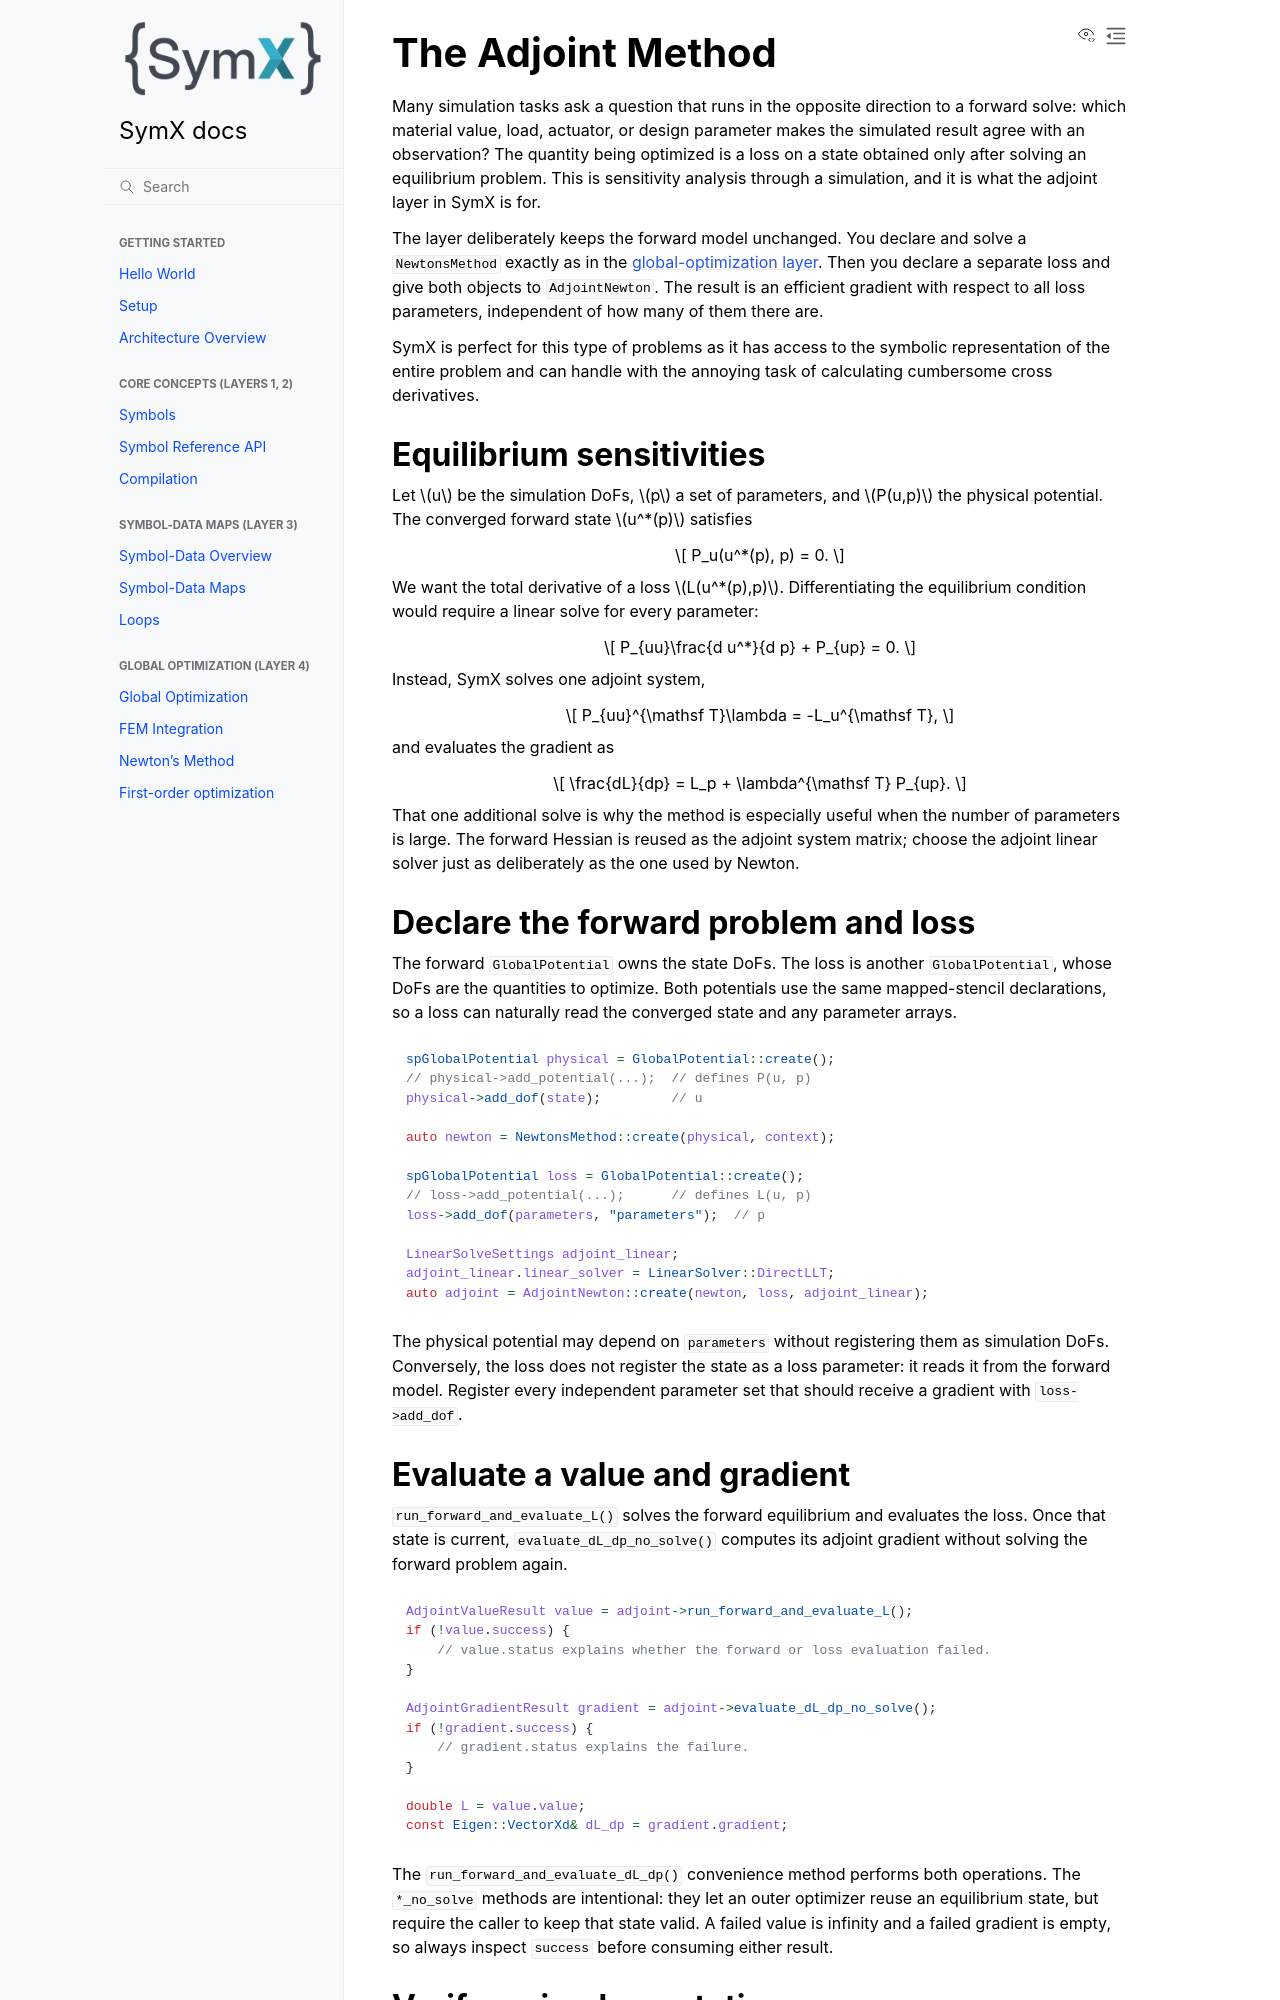

repository: InteractiveComputerGraphics/SymX · page: adjoint_method.html · generator: sphinx

# The Adjoint Method

Many simulation tasks ask a question that runs in the opposite direction to a forward solve: which material value, load, actuator, or design parameter makes
the simulated result agree with an observation?
The quantity being optimized is a loss on a state obtained only after solving an equilibrium problem. 
This is sensitivity analysis through a simulation, and it is what the adjoint layer in SymX is for.

The layer deliberately keeps the forward model unchanged.
You declare and solve a `NewtonsMethod` exactly as in the [global-optimization layer](newtons_method.md).
Then you declare a separate loss and give both objects to `AdjointNewton`.
The result is an efficient gradient with respect to all loss parameters, independent of how many of them there are.

SymX is perfect for this type of problems as it has access to the symbolic representation of the entire problem and can handle with the annoying task of calculating cumbersome cross derivatives.

## Equilibrium sensitivities

Let $u$ be the simulation DoFs, $p$ a set of parameters, and $P(u,p)$ the physical potential.
The converged forward state $u^*(p)$ satisfies

$$
P_u(u^*(p), p) = 0.
$$

We want the total derivative of a loss $L(u^*(p),p)$.
Differentiating the equilibrium condition would require a linear solve for every parameter:

$$
P_{uu}\frac{d u^*}{d p} + P_{up} = 0.
$$

Instead, SymX solves one adjoint system,

$$
P_{uu}^{\mathsf T}\lambda = -L_u^{\mathsf T},
$$

and evaluates the gradient as

$$
\frac{dL}{dp} = L_p + \lambda^{\mathsf T} P_{up}.
$$

That one additional solve is why the method is especially useful when the number of parameters is large.
The forward Hessian is reused as the adjoint system matrix; choose the adjoint linear solver just as deliberately as the one used by Newton.

## Declare the forward problem and loss

The forward `GlobalPotential` owns the state DoFs.
The loss is another `GlobalPotential`, whose DoFs are the quantities to optimize. 
Both potentials use the same mapped-stencil declarations, so a loss can naturally read the converged state and any parameter arrays.

```cpp
spGlobalPotential physical = GlobalPotential::create();
// physical->add_potential(...);  // defines P(u, p)
physical->add_dof(state);         // u

auto newton = NewtonsMethod::create(physical, context);

spGlobalPotential loss = GlobalPotential::create();
// loss->add_potential(...);      // defines L(u, p)
loss->add_dof(parameters, "parameters");  // p

LinearSolveSettings adjoint_linear;
adjoint_linear.linear_solver = LinearSolver::DirectLLT;
auto adjoint = AdjointNewton::create(newton, loss, adjoint_linear);
```

The physical potential may depend on `parameters` without registering them as simulation DoFs.
Conversely, the loss does not register the state as a loss parameter: it reads it from the forward model. 
Register every independent parameter set that should receive a gradient with `loss->add_dof`.
